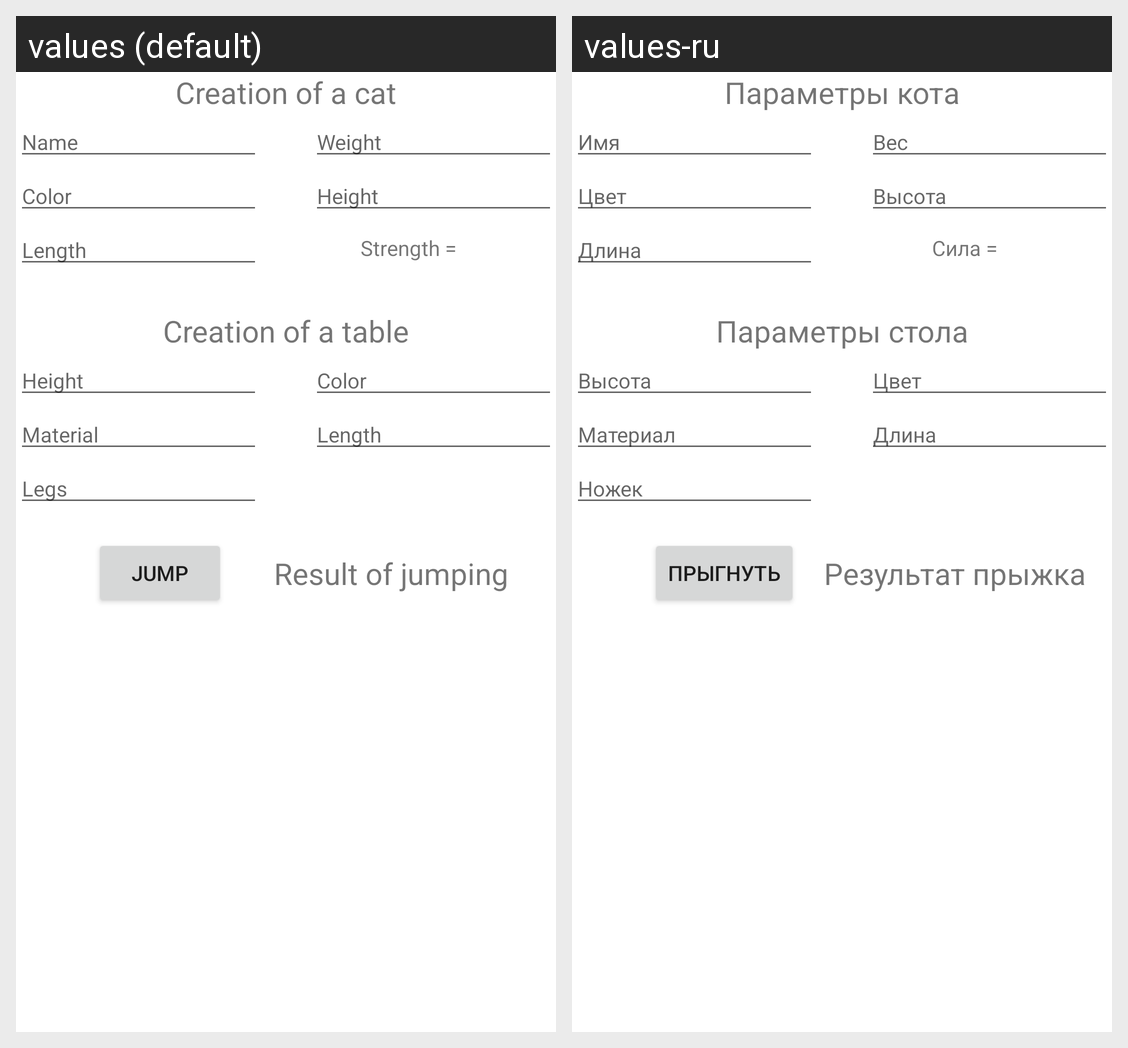

The Android screen above is rendered under two locales of the same app. Produce the string resources it draws, with the default and per-locale values.
Android screen res/layout/fragment_dz15_task4.xml rendered under 2 locales, left to right: values (default), values-ru. Device: Nexus 5 (rendered at 1080×1920; each locale shown at half size, 540×960, under a caption strip naming it); theme AppTheme.
Strings drawn on this screen, with the default value and each locale's value (text and hints the layout hard-codes, and strings that could not be matched under every locale, appear in the picture but are not listed):

creation_of_a_cat
  values: Creation of a cat
  values-ru: Параметры кота

name
  values: Name
  values-ru: Имя

weight
  values: Weight
  values-ru: Вес

color
  values: Color
  values-ru: Цвет

height
  values: Height
  values-ru: Высота

length
  values: Length
  values-ru: Длина

strength
  values: Strength =
  values-ru: Сила =

creation_of_a_table
  values: Creation of a table
  values-ru: Параметры стола

material
  values: Material
  values-ru: Материал

legs
  values: Legs
  values-ru: Ножек

jump
  values: Jump
  values-ru: Прыгнуть

result_of_jumping
  values: Result of jumping
  values-ru: Результат прыжка
